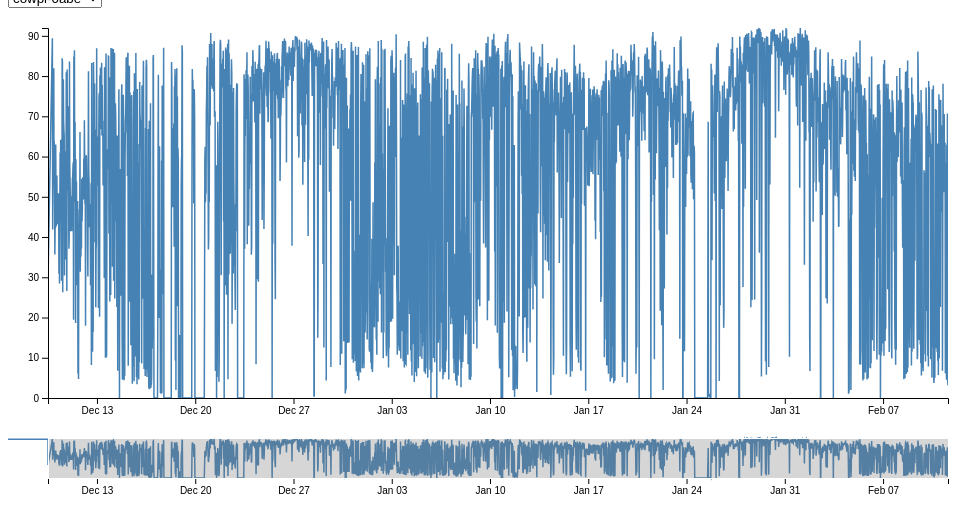
D3 v4 page, settled after 360 driven frames (6 s of simulated time); the page loaded 1 data file(s).



var svg = d3.select("svg"),
    margin = {top: 20, right: 20, bottom: 110, left: 40},
    margin2 = {top: 430, right: 20, bottom: 30, left: 40},
    width = +svg.attr("width") - margin.left - margin.right,
    height = +svg.attr("height") - margin.top - margin.bottom,
    height2 = +svg.attr("height") - margin2.top - margin2.bottom;

var parseDate = d3.timeParse("%a %d %b %H:%M:%S  %Y");

var x = d3.scaleTime().range([0, width]),
    x2 = d3.scaleTime().range([0, width]),
    y = d3.scaleLinear().range([height, 0]),
    y2 = d3.scaleLinear().range([height2, 0]);

var xAxis = d3.axisBottom(x),
    xAxis2 = d3.axisBottom(x2),
    yAxis = d3.axisLeft(y);

var brush = d3.brushX()
    .extent([[0, 0], [width, height2]])
    .on("brush end", brushed);

var zoom = d3.zoom()
    .scaleExtent([1, Infinity])
    .translateExtent([[0, 0], [width, height]])
    .extent([[0, 0], [width, height]])
    .on("zoom", zoomed);

    var line = d3.line()
        .x(function (d) { return x(d.date); })
        .y(function (d) { return y(d.download); });

    var line2 = d3.line()
        .x(function (d) { return x2(d.date); })
        .y(function (d) { return y2(d.download); })
        
;

    var clip = svg.append("defs").append("svg:clipPath")
        .attr("id", "clip")
        .append("svg:rect")
        .attr("width", width)
        .attr("height", height)
        .attr("x", 0)
        .attr("y", 0); 


    var Line_chart = svg.append("g")
        .attr("class", "focus")
        .attr("transform", "translate(" + margin.left + "," + margin.top + ")")
        .attr("clip-path", "url(#clip)");


    var focus = svg.append("g")
        .attr("class", "focus")
        .attr("transform", "translate(" + margin.left + "," + margin.top + ")");

    var context = svg.append("g")
        .attr("class", "context")
        .attr("transform", "translate(" + margin2.left + "," + margin2.top + ")");

    
d3.csv("./needforspeed/master.csv", type, function (error, data) {
  if (error) throw error;

  // List of groups (here I have one group per column)
      var allGroup = d3.map(data, function(d){return(d.device)}).keys();
      console.log(allGroup, "allGroup")
      
  // add the options to the button
      d3.select("#selectButton")
        .selectAll('myOptions')
        .data(allGroup)
        .enter()
        .append('option')
        .text(function (d) { return d; }) // text showed in the menu
        .attr("value", function (d) { return d; }) // corresponding value returned by the button
  // format month as a date
  data.forEach(function(d) {
      d.date = parseDate(d.dateTime);
  });

  // sort dataset by month
  data.sort(function(x, y){
     return d3.ascending(x.date, y.date);
  });
  x.domain(d3.extent(data, function(d) { return d.date; }));
  y.domain([0, d3.max(data, function (d) { return d.download; })]);
  x2.domain(x.domain());
  y2.domain(y.domain());



    focus.append("g")
        .attr("class", "axis axis--x")
        .attr("transform", "translate(0," + height + ")")
        .call(xAxis);

    focus.append("g")
        .attr("class", "axis axis--y")
        .call(yAxis);

    Line_chart.append("path")
        .datum(data.filter(function(d){return d.device==allGroup[0]}))
        .attr("class", "line")
        .attr("d", line);

    context.append("path")
        .datum(data.filter(function(d){return d.device==allGroup[0]}))
        .attr("class", "line")
        .attr("d", line2);


  context.append("g")
      .attr("class", "axis axis--x")
      .attr("transform", "translate(0," + height2 + ")")
      .call(xAxis2);

  context.append("g")
      .attr("class", "brush")
      .call(brush)
      .call(brush.move, x.range());

  svg.append("rect")
      .attr("class", "zoom")
      .attr("width", width)
      .attr("height", height)
      .attr("transform", "translate(" + margin.left + "," + margin.top + ")")
      .call(zoom);


  // A function that update the chart
  function update(selectedGroup) {
    // Create new data with the selection?
    var dataFilter = data.filter(function(d){return d.device==selectedGroup })
    console.log(dataFilter)
    // Give these new data to update line
    var color = d3.scaleOrdinal()
                  .domain(allGroup)
                  .range(["red", "yellow", "green"])
    Line_chart
        .datum(dataFilter)
        .transition()
        .duration(1000)
        .attr("d", d3.line()
          .x(function(d) { return x(+d.date) })
          .y(function(d) { return y(+d.download) })
        )
        .attr("stroke", function(d){ return color(selectedGroup) })
        .attr("class", "line")

        context.append("path")
            .datum(data.filter(function(d){return d.device==allGroup[0]}))
            .attr("class", "line")
            .attr("d", line2);


  }

  // When the button is changed, run the updateChart function
  d3.select("#selectButton").on("change", function(d) {
      // recover the option that has been chosen
      var selectedOption = d3.select(this).property("value")
      // run the updateChart function with this selected option
      console.log(selectedOption)
      update(selectedOption)
  })
  console.log(data);
});

function brushed() {
  if (d3.event.sourceEvent && d3.event.sourceEvent.type === "zoom") return; // ignore brush-by-zoom
  var s = d3.event.selection || x2.range();
  x.domain(s.map(x2.invert, x2));
  Line_chart.select(".line").attr("d", line);
  focus.select(".axis--x").call(xAxis);
  svg.select(".zoom").call(zoom.transform, d3.zoomIdentity
      .scale(width / (s[1] - s[0]))
      .translate(-s[0], 0));
}

function zoomed() {
  if (d3.event.sourceEvent && d3.event.sourceEvent.type === "brush") return; // ignore zoom-by-brush
  var t = d3.event.transform;
  x.domain(t.rescaleX(x2).domain());
  Line_chart.select(".line").attr("d", line);
  focus.select(".axis--x").call(xAxis);
  context.select(".brush").call(brush.move, x.range().map(t.invertX, t));
}

function type(d) {
  d.date = parseDate(d.dateTime);
  d.download = +d.download;
  return d;
}



### data: needforspeed/master.csv
dateTime, download, upload, device
Wed  9 Dec 12:17:47  2020, 89.35, 31.81, cowpi-0abe
Wed  9 Dec 12:20:25  2020, 54.2, 29.61, cowpi-0abe
Wed  9 Dec 12:21:00  2020, 29.73, 32.17, cowpi-0abe
Wed  9 Dec 19:46:43  2020, 89.4, 30.17, cowpi-0abe
Wed  9 Dec 20:19:02  2020, 41.89, 33.05, cowpi-0abe
Wed  9 Dec 22:15:10  2020, 81.94, 26.71, cowpi-0abe
Wed  9 Dec 22:30:01  2020, 52.56, 30.38, cowpi-0abe
Wed  9 Dec 23:00:01  2020, 63.82, 32.27, cowpi-0abe
Wed  9 Dec 23:30:01  2020, 55.52, 24.66, cowpi-0abe
Thu 10 Dec 00:00:01  2020, 35.67, 23.98, cowpi-0abe
Thu 10 Dec 00:30:01  2020, 43.52, 21.61, cowpi-0abe
Thu 10 Dec 01:00:01  2020, 42.17, 22.1, cowpi-0abe
Thu 10 Dec 01:30:01  2020, 63.01, 24.41, cowpi-0abe
Thu 10 Dec 02:00:01  2020, 49.22, 22.31, cowpi-0abe
Thu 10 Dec 02:30:01  2020, 42.71, 23.26, cowpi-0abe
Thu 10 Dec 03:00:01  2020, 49.53, 22.17, cowpi-0abe
Thu 10 Dec 03:30:01  2020, 55.31, 27.06, cowpi-0abe
Thu 10 Dec 04:00:01  2020, 43.17, 22.84, cowpi-0abe
Thu 10 Dec 04:30:01  2020, 44.91, 21.68, cowpi-0abe
Thu 10 Dec 05:00:02  2020, 44.79, 27.07, cowpi-0abe
Thu 10 Dec 05:30:01  2020, 49.91, 24.89, cowpi-0abe
Thu 10 Dec 06:00:01  2020, 50.86, 22.86, cowpi-0abe
Thu 10 Dec 06:30:02  2020, 50.44, 32.07, cowpi-0abe
Thu 10 Dec 07:00:01  2020, 30.89, 26.11, cowpi-0abe
Thu 10 Dec 07:30:01  2020, 44.87, 22.52, cowpi-0abe
Thu 10 Dec 08:00:02  2020, 28.48, 22.34, cowpi-0abe
Thu 10 Dec 08:30:01  2020, 45.83, 21.85, cowpi-0abe
Thu 10 Dec 09:00:01  2020, 61.03, 32.14, cowpi-0abe
Thu 10 Dec 09:30:01  2020, 49.34, 25.84, cowpi-0abe
Thu 10 Dec 10:00:01  2020, 64.19, 22.74, cowpi-0abe
Thu 10 Dec 10:30:01  2020, 60.32, 27.64, cowpi-0abe
Thu 10 Dec 11:00:01  2020, 47.09, 24.09, cowpi-0abe
Thu 10 Dec 11:30:01  2020, 29.17, 20.07, cowpi-0abe
Thu 10 Dec 12:00:01  2020, 32.02, 8.88, cowpi-0abe
Thu 10 Dec 12:30:01  2020, 84.42, 8.01, cowpi-0abe
Thu 10 Dec 13:00:01  2020, 83.63, 30.69, cowpi-0abe
Thu 10 Dec 13:30:01  2020, 26.27, 20.24, cowpi-0abe
Thu 10 Dec 14:00:01  2020, 61.06, 6.47, cowpi-0abe
Thu 10 Dec 14:30:01  2020, 79.23, 4.75, cowpi-0abe
Thu 10 Dec 15:00:01  2020, 69, 25.06, cowpi-0abe
Thu 10 Dec 15:30:01  2020, 66.49, 7.75, cowpi-0abe
Thu 10 Dec 16:00:01  2020, 65.38, 1.79, cowpi-0abe
Thu 10 Dec 16:30:01  2020, 30.46, 11.12, cowpi-0abe
Thu 10 Dec 17:00:01  2020, 61.34, 25.82, cowpi-0abe
Thu 10 Dec 17:30:01  2020, 52.26, 22.9, cowpi-0abe
Thu 10 Dec 18:00:01  2020, 41.62, 25.48, cowpi-0abe
Thu 10 Dec 18:30:01  2020, 34.41, 21.94, cowpi-0abe
Thu 10 Dec 19:00:01  2020, 40.73, 24.25, cowpi-0abe
Thu 10 Dec 19:30:01  2020, 80.98, 25.93, cowpi-0abe
Thu 10 Dec 20:00:01  2020, 47.91, 22.45, cowpi-0abe
Thu 10 Dec 20:30:01  2020, 26.6, 10.82, cowpi-0abe
Thu 10 Dec 21:00:01  2020, 81.62, 16.44, cowpi-0abe
Thu 10 Dec 21:30:01  2020, 51.72, 19.18, cowpi-0abe
Thu 10 Dec 22:00:01  2020, 65.67, 22.38, cowpi-0abe
Thu 10 Dec 22:30:01  2020, 72.51, 17.56, cowpi-0abe
Thu 10 Dec 23:00:01  2020, 57.73, 19.59, cowpi-0abe
Thu 10 Dec 23:30:01  2020, 51.45, 23.78, cowpi-0abe
Fri 11 Dec 00:00:01  2020, 37.07, 21.25, cowpi-0abe
Fri 11 Dec 00:30:01  2020, 39.48, 26.03, cowpi-0abe
Fri 11 Dec 01:00:01  2020, 83.6, 23.82, cowpi-0abe
... 9,000 more rows